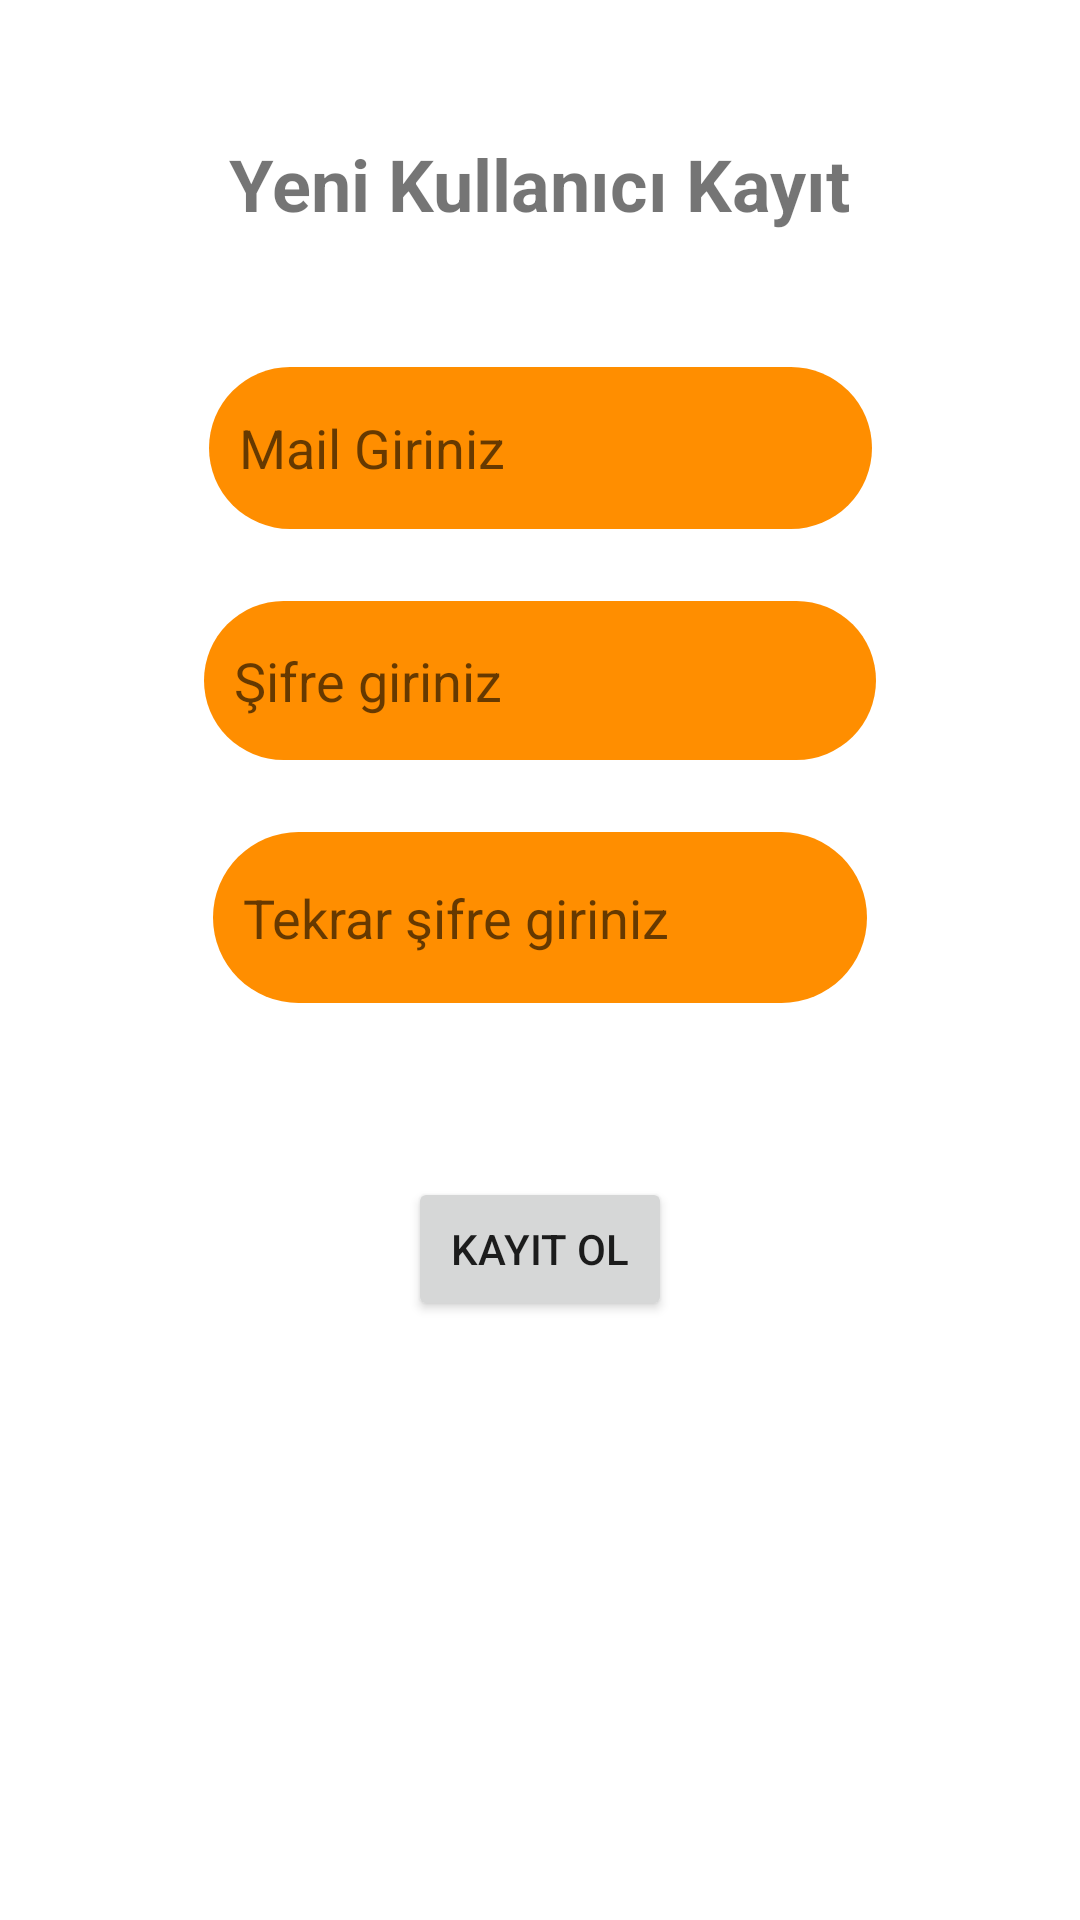

The Android layout XML behind this screen, and the referenced resources:
<!-- AndroidManifest.xml: application theme Theme.SohbetAppKotlinFirebase -->
<!-- res/layout/activity_register.xml -->
<?xml version="1.0" encoding="utf-8"?>
<androidx.constraintlayout.widget.ConstraintLayout xmlns:android="http://schemas.android.com/apk/res/android"
    xmlns:app="http://schemas.android.com/apk/res-auto"
    xmlns:tools="http://schemas.android.com/tools"
    android:layout_width="match_parent"
    android:layout_height="match_parent"
    tools:context=".Activities.RegisterActivity"
    android:background="@drawable/bg">

    <TextView
        android:id="@+id/textView"
        android:layout_width="wrap_content"
        android:layout_height="wrap_content"
        android:layout_marginTop="45dp"
        android:text="Yeni Kullanıcı Kayıt"
        android:textSize="24sp"
        android:textStyle="bold"
        app:layout_constraintEnd_toEndOf="parent"
        app:layout_constraintHorizontal_bias="0.5"
        app:layout_constraintStart_toStartOf="parent"
        app:layout_constraintTop_toTopOf="parent" />

    <EditText
        android:id="@+id/editRegisterMail"
        android:layout_width="221dp"
        android:layout_height="54dp"
        android:layout_marginTop="45dp"
        android:background="@drawable/mesaj_back"
        android:ems="10"
        android:hint="Mail Giriniz"
        android:inputType="textPersonName"
        android:padding="10dp"
        app:layout_constraintEnd_toEndOf="parent"
        app:layout_constraintHorizontal_bias="0.5"
        app:layout_constraintStart_toStartOf="parent"
        app:layout_constraintTop_toBottomOf="@+id/textView" />

    <EditText
        android:id="@+id/editRegisterPassword"
        android:layout_width="224dp"
        android:layout_height="53dp"
        android:layout_marginTop="24dp"
        android:ems="10"
        android:background="@drawable/mesaj_back"
        android:padding="10dp"
        android:hint="Şifre giriniz"
        android:inputType="textPassword"
        app:layout_constraintEnd_toEndOf="parent"
        app:layout_constraintHorizontal_bias="0.5"
        app:layout_constraintStart_toStartOf="parent"
        app:layout_constraintTop_toBottomOf="@+id/editRegisterMail" />

    <EditText
        android:id="@+id/editRegisterPassword2"
        android:layout_width="218dp"
        android:layout_height="57dp"
        android:layout_marginTop="24dp"
        android:ems="10"
        android:background="@drawable/mesaj_back"
        android:padding="10dp"
        android:hint="Tekrar şifre giriniz"
        android:inputType="textPassword"
        app:layout_constraintEnd_toEndOf="parent"
        app:layout_constraintHorizontal_bias="0.5"
        app:layout_constraintStart_toStartOf="parent"
        app:layout_constraintTop_toBottomOf="@+id/editRegisterPassword" />

    <Button
        android:id="@+id/buttonRegister"
        android:layout_width="wrap_content"
        android:layout_height="wrap_content"
        android:layout_marginTop="43dp"
        android:layout_marginBottom="185dp"
        android:text="kayıt ol"
        app:layout_constraintBottom_toBottomOf="parent"
        app:layout_constraintEnd_toEndOf="parent"
        app:layout_constraintHorizontal_bias="0.5"
        app:layout_constraintStart_toStartOf="parent"
        app:layout_constraintTop_toBottomOf="@+id/editRegisterPassword2" />

    <ProgressBar
        android:id="@+id/progressBarRegister"
        style="?android:attr/progressBarStyle"
        android:layout_width="wrap_content"
        android:layout_height="wrap_content"
        android:visibility="invisible"
        app:layout_constraintBottom_toBottomOf="parent"
        app:layout_constraintEnd_toEndOf="parent"
        app:layout_constraintStart_toStartOf="parent"
        app:layout_constraintTop_toTopOf="parent" />
</androidx.constraintlayout.widget.ConstraintLayout>
<!-- resources referenced by this layout -->
<resources>
  <!-- drawable mesaj_back (drawable) -->
  <?xml version="1.0" encoding="utf-8"?>
  <selector xmlns:android="http://schemas.android.com/apk/res/android">
      <item>
          <shape android:shape="rectangle">
              <corners android:radius="40dp"></corners>
              <solid android:color="#ff8e00"></solid>
              <stroke android:color="#0017ff"></stroke>
          </shape>
      </item>
  </selector>
  <style name="Theme.SohbetAppKotlinFirebase" parent="Theme.MaterialComponents.DayNight.DarkActionBar">
          
          <item name="colorPrimary">@color/purple_500</item>
          <item name="colorPrimaryVariant">@color/purple_700</item>
          <item name="colorOnPrimary">@color/white</item>
          
          <item name="colorSecondary">@color/teal_200</item>
          <item name="colorSecondaryVariant">@color/teal_700</item>
          <item name="colorOnSecondary">@color/black</item>
          
          <item name="android:statusBarColor" tools:targetApi="l">?attr/colorPrimaryVariant</item>
          
      </style>
  <!-- not gathered from this repository: default colours our renderer supplied (Android Studio template values) -->
  <color name="purple_500">#FF6200EE</color>
  <color name="purple_700">#FF3700B3</color>
  <color name="teal_200">#FF03DAC5</color>
  <color name="teal_700">#FF018786</color>
  <color name="black">#FF000000</color>
  <color name="white">#FFFFFFFF</color>
</resources>
